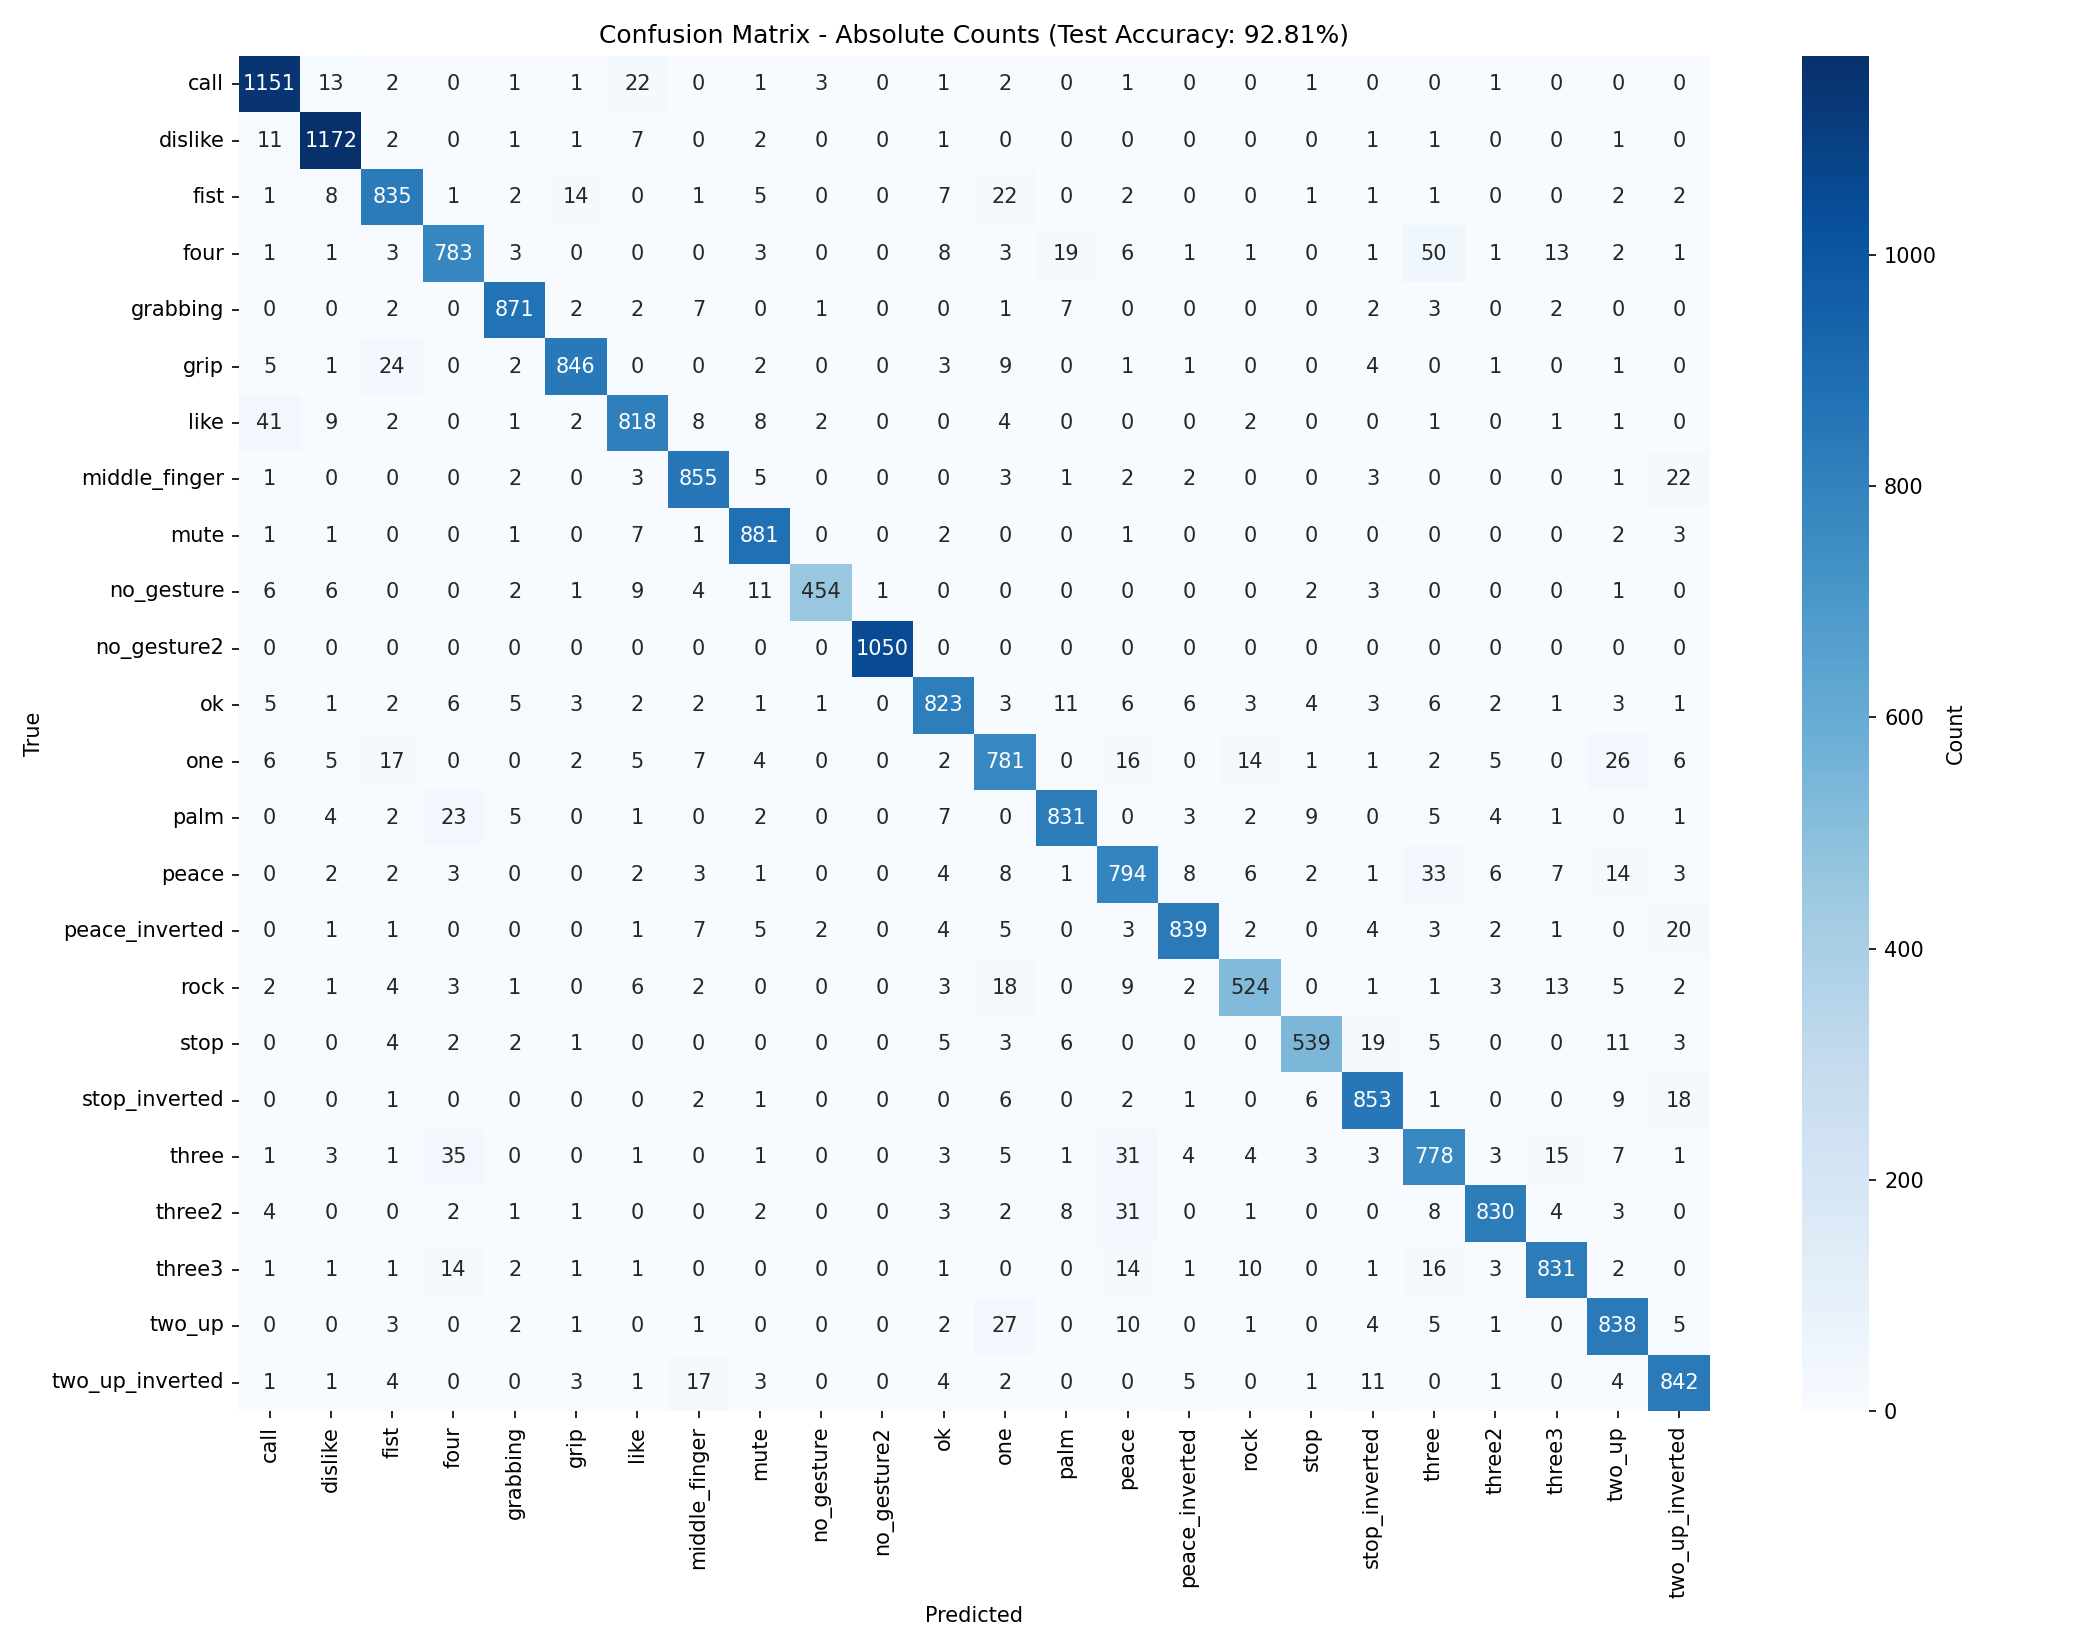

The data file committed next to this chart (first rows):
1151, 13, 2, 0, 1, 1, 22, 0, 1, 3, 0, 1, 2, 0, 1, 0, 0, 1, 0, 0, 1, 0, 0, 0
11, 1172, 2, 0, 1, 1, 7, 0, 2, 0, 0, 1, 0, 0, 0, 0, 0, 0, 1, 1, 0, 0, 1, 0
1, 8, 835, 1, 2, 14, 0, 1, 5, 0, 0, 7, 22, 0, 2, 0, 0, 1, 1, 1, 0, 0, 2, 2
1, 1, 3, 783, 3, 0, 0, 0, 3, 0, 0, 8, 3, 19, 6, 1, 1, 0, 1, 50, 1, 13, 2, 1
0, 0, 2, 0, 871, 2, 2, 7, 0, 1, 0, 0, 1, 7, 0, 0, 0, 0, 2, 3, 0, 2, 0, 0
5, 1, 24, 0, 2, 846, 0, 0, 2, 0, 0, 3, 9, 0, 1, 1, 0, 0, 4, 0, 1, 0, 1, 0
41, 9, 2, 0, 1, 2, 818, 8, 8, 2, 0, 0, 4, 0, 0, 0, 2, 0, 0, 1, 0, 1, 1, 0
1, 0, 0, 0, 2, 0, 3, 855, 5, 0, 0, 0, 3, 1, 2, 2, 0, 0, 3, 0, 0, 0, 1, 22
1, 1, 0, 0, 1, 0, 7, 1, 881, 0, 0, 2, 0, 0, 1, 0, 0, 0, 0, 0, 0, 0, 2, 3
6, 6, 0, 0, 2, 1, 9, 4, 11, 454, 1, 0, 0, 0, 0, 0, 0, 2, 3, 0, 0, 0, 1, 0
0, 0, 0, 0, 0, 0, 0, 0, 0, 0, 1050, 0, 0, 0, 0, 0, 0, 0, 0, 0, 0, 0, 0, 0
5, 1, 2, 6, 5, 3, 2, 2, 1, 1, 0, 823, 3, 11, 6, 6, 3, 4, 3, 6, 2, 1, 3, 1
6, 5, 17, 0, 0, 2, 5, 7, 4, 0, 0, 2, 781, 0, 16, 0, 14, 1, 1, 2, 5, 0, 26, 6
0, 4, 2, 23, 5, 0, 1, 0, 2, 0, 0, 7, 0, 831, 0, 3, 2, 9, 0, 5, 4, 1, 0, 1
0, 2, 2, 3, 0, 0, 2, 3, 1, 0, 0, 4, 8, 1, 794, 8, 6, 2, 1, 33, 6, 7, 14, 3
0, 1, 1, 0, 0, 0, 1, 7, 5, 2, 0, 4, 5, 0, 3, 839, 2, 0, 4, 3, 2, 1, 0, 20
2, 1, 4, 3, 1, 0, 6, 2, 0, 0, 0, 3, 18, 0, 9, 2, 524, 0, 1, 1, 3, 13, 5, 2
0, 0, 4, 2, 2, 1, 0, 0, 0, 0, 0, 5, 3, 6, 0, 0, 0, 539, 19, 5, 0, 0, 11, 3
0, 0, 1, 0, 0, 0, 0, 2, 1, 0, 0, 0, 6, 0, 2, 1, 0, 6, 853, 1, 0, 0, 9, 18
1, 3, 1, 35, 0, 0, 1, 0, 1, 0, 0, 3, 5, 1, 31, 4, 4, 3, 3, 778, 3, 15, 7, 1
4, 0, 0, 2, 1, 1, 0, 0, 2, 0, 0, 3, 2, 8, 31, 0, 1, 0, 0, 8, 830, 4, 3, 0
1, 1, 1, 14, 2, 1, 1, 0, 0, 0, 0, 1, 0, 0, 14, 1, 10, 0, 1, 16, 3, 831, 2, 0
0, 0, 3, 0, 2, 1, 0, 1, 0, 0, 0, 2, 27, 0, 10, 0, 1, 0, 4, 5, 1, 0, 838, 5
1, 1, 4, 0, 0, 3, 1, 17, 3, 0, 0, 4, 2, 0, 0, 5, 0, 1, 11, 0, 1, 0, 4, 842
